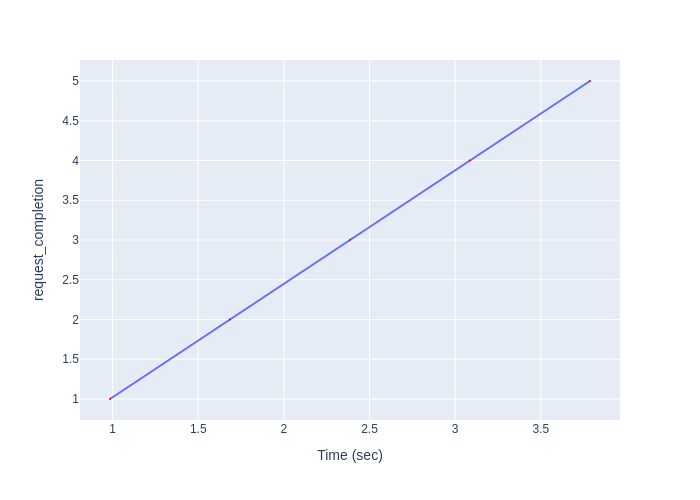

The table this chart was drawn from, first rows:
Time (sec), request_completion
0.9848, 1
1.685, 2
2.386, 3
3.086, 4
3.787, 5
